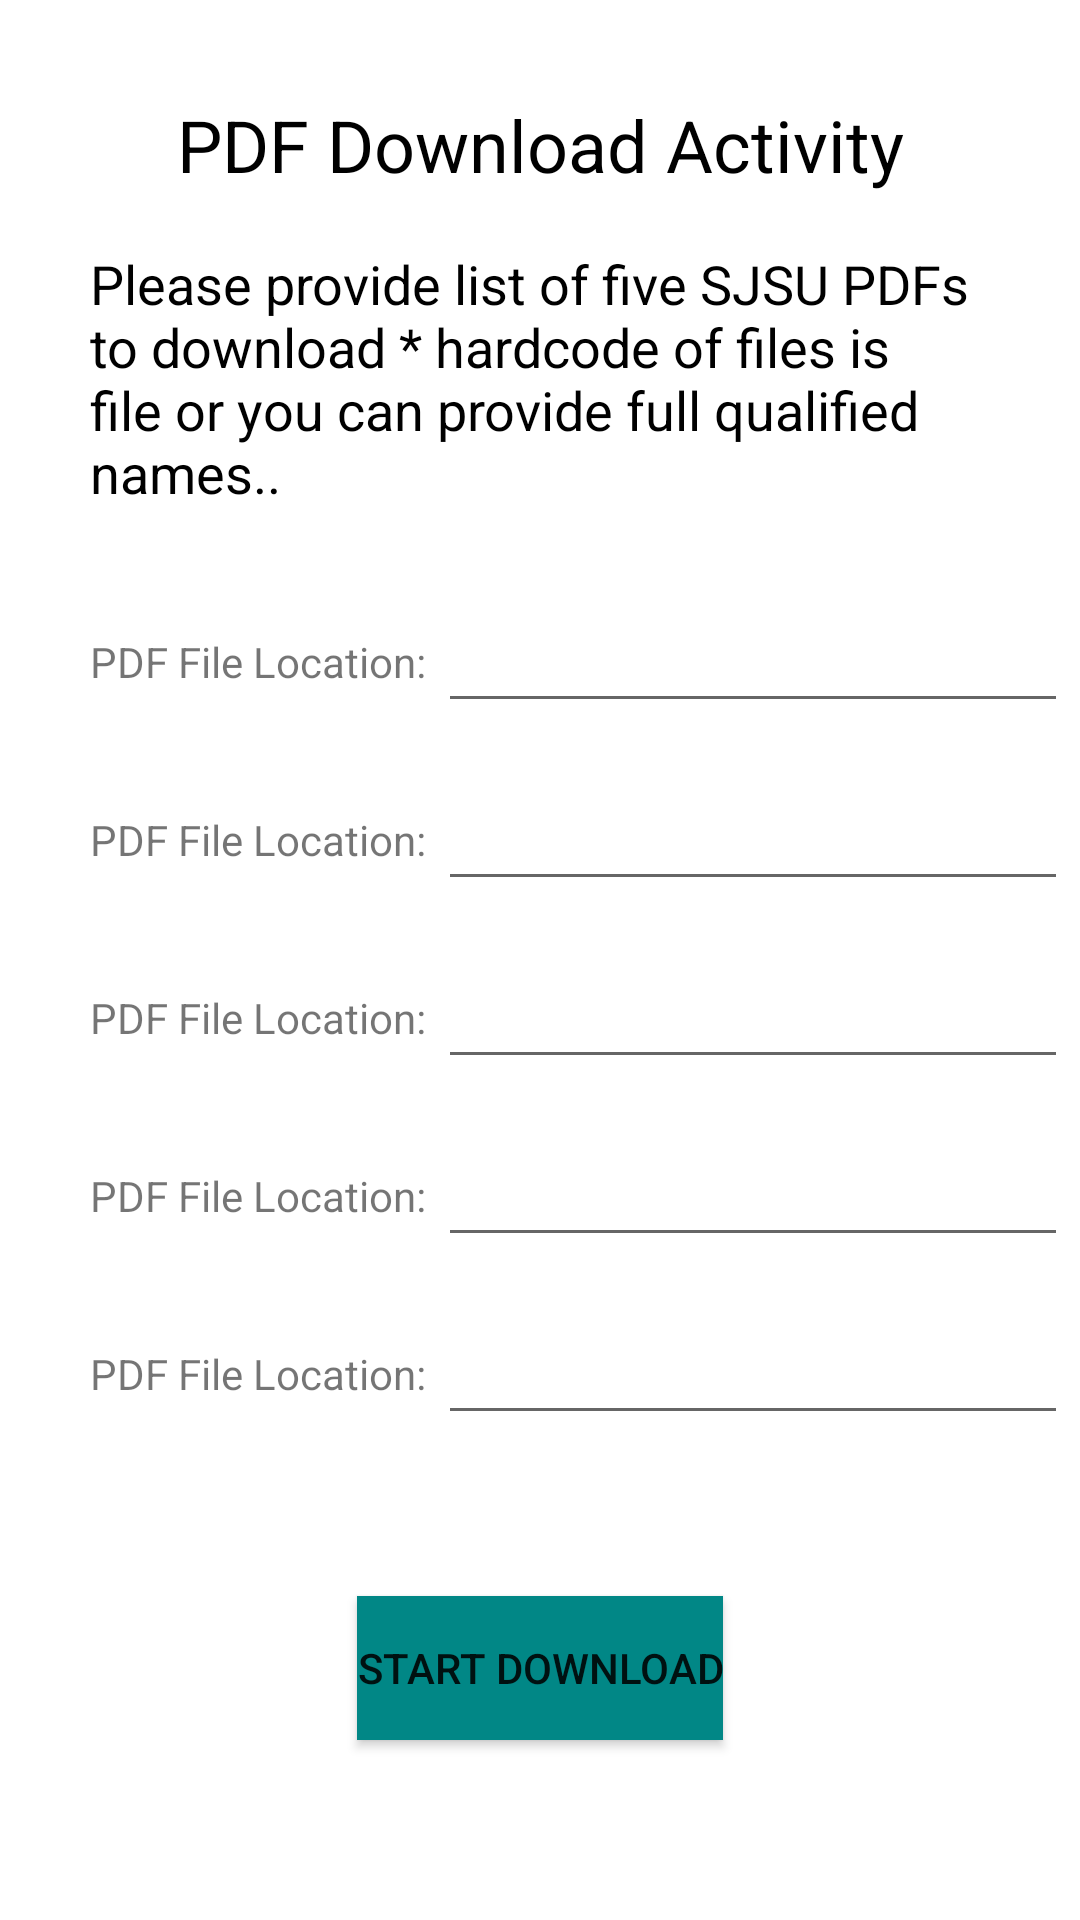

This screen was rendered from an Android layout file. Write that file and the resources it references.
<!-- AndroidManifest.xml: application theme Theme.PDFDownload -->
<!-- res/layout/activity_main.xml -->
<?xml version="1.0" encoding="utf-8"?>
<androidx.constraintlayout.widget.ConstraintLayout xmlns:android="http://schemas.android.com/apk/res/android"
    xmlns:app="http://schemas.android.com/apk/res-auto"
    xmlns:tools="http://schemas.android.com/tools"
    android:layout_width="match_parent"
    android:layout_height="match_parent"
    tools:context=".MainActivity">

    <TextView
        android:id="@+id/textView"
        android:layout_width="wrap_content"
        android:layout_height="wrap_content"
        android:layout_marginTop="32dp"
        android:text="@string/name"
        android:textColor="@color/black"
        android:textSize="24sp"
        app:layout_constraintEnd_toEndOf="parent"
        app:layout_constraintStart_toStartOf="parent"
        app:layout_constraintTop_toTopOf="parent" />

    <TextView
        android:id="@+id/textView2"
        android:layout_width="wrap_content"
        android:layout_height="wrap_content"
        android:layout_marginStart="18dp"
        android:layout_marginLeft="18dp"
        android:layout_marginTop="18dp"
        android:layout_marginEnd="18dp"
        android:layout_marginRight="18dp"
        android:paddingLeft="30dp"
        android:paddingRight="30dp"
        android:text="@string/description"
        android:textColor="@color/black"
        android:textSize="18sp"
        app:layout_constraintEnd_toEndOf="parent"
        app:layout_constraintStart_toStartOf="parent"
        app:layout_constraintTop_toBottomOf="@+id/textView" />

    <TextView
        android:id="@+id/textView3"
        android:layout_width="wrap_content"
        android:layout_height="wrap_content"
        android:layout_marginStart="30dp"
        android:layout_marginLeft="30dp"
        android:text="@string/pdfLocation1"
        android:textSize="14sp"
        app:layout_constraintBottom_toBottomOf="@+id/pdfLink1"
        app:layout_constraintStart_toStartOf="parent"
        app:layout_constraintTop_toTopOf="@+id/pdfLink1" />

    <EditText
        android:id="@+id/pdfLink1"
        android:layout_width="wrap_content"
        android:layout_height="0dp"
        android:layout_marginTop="30dp"
        android:ems="10"
        android:inputType="textPersonName"
        app:layout_constraintEnd_toEndOf="parent"
        app:layout_constraintStart_toEndOf="@+id/textView3"
        app:layout_constraintTop_toBottomOf="@+id/textView2" />

    <TextView
        android:id="@+id/textView4"
        android:layout_width="wrap_content"
        android:layout_height="wrap_content"
        android:layout_marginStart="30dp"
        android:layout_marginLeft="30dp"
        android:text="@string/pdfLocation1"
        app:layout_constraintBottom_toBottomOf="@+id/pdfLink2"
        app:layout_constraintStart_toStartOf="parent"
        app:layout_constraintTop_toTopOf="@+id/pdfLink2" />

    <EditText
        android:id="@+id/pdfLink2"
        android:layout_width="wrap_content"
        android:layout_height="0dp"
        android:layout_marginTop="18dp"
        android:ems="10"
        android:inputType="textPersonName"
        app:layout_constraintEnd_toEndOf="parent"
        app:layout_constraintStart_toEndOf="@+id/textView4"
        app:layout_constraintTop_toBottomOf="@+id/pdfLink1" />

    <TextView
        android:id="@+id/textView5"
        android:layout_width="wrap_content"
        android:layout_height="wrap_content"
        android:layout_marginStart="30dp"
        android:layout_marginLeft="30dp"
        android:text="@string/pdfLocation1"
        app:layout_constraintBottom_toBottomOf="@+id/pdfLink3"
        app:layout_constraintStart_toStartOf="parent"
        app:layout_constraintTop_toTopOf="@+id/pdfLink3" />

    <EditText
        android:id="@+id/pdfLink3"
        android:layout_width="wrap_content"
        android:layout_height="0dp"
        android:layout_marginTop="18dp"
        android:ems="10"
        android:inputType="textPersonName"
        app:layout_constraintEnd_toEndOf="parent"
        app:layout_constraintStart_toEndOf="@+id/textView5"
        app:layout_constraintTop_toBottomOf="@+id/pdfLink2" />

    <TextView
        android:id="@+id/textView6"
        android:layout_width="wrap_content"
        android:layout_height="wrap_content"
        android:layout_marginStart="30dp"
        android:layout_marginLeft="30dp"
        android:text="@string/pdfLocation1"
        app:layout_constraintBottom_toBottomOf="@+id/pdfLink4"
        app:layout_constraintStart_toStartOf="parent"
        app:layout_constraintTop_toTopOf="@+id/pdfLink4" />

    <EditText
        android:id="@+id/pdfLink4"
        android:layout_width="wrap_content"
        android:layout_height="wrap_content"
        android:layout_marginTop="18dp"
        android:ems="10"
        android:inputType="textPersonName"
        app:layout_constraintEnd_toEndOf="parent"
        app:layout_constraintStart_toEndOf="@+id/textView6"
        app:layout_constraintTop_toBottomOf="@+id/pdfLink3" />

    <TextView
        android:id="@+id/textView7"
        android:layout_width="wrap_content"
        android:layout_height="wrap_content"
        android:layout_marginStart="30dp"
        android:layout_marginLeft="30dp"
        android:text="@string/pdfLocation1"
        app:layout_constraintBottom_toBottomOf="@+id/pdfLink5"
        app:layout_constraintStart_toStartOf="parent"
        app:layout_constraintTop_toTopOf="@+id/pdfLink5" />

    <EditText
        android:id="@+id/pdfLink5"
        android:layout_width="wrap_content"
        android:layout_height="wrap_content"
        android:layout_marginTop="18dp"
        android:ems="10"
        android:inputType="textPersonName"
        app:layout_constraintEnd_toEndOf="parent"
        app:layout_constraintStart_toEndOf="@+id/textView7"
        app:layout_constraintTop_toBottomOf="@+id/pdfLink4" />

    <Button
        android:id="@+id/startDownload"
        android:layout_width="wrap_content"
        android:layout_height="wrap_content"
        android:layout_marginBottom="60dp"
        android:background="@color/teal_700"
        android:text="@string/startDownload"
        app:layout_constraintBottom_toBottomOf="parent"
        app:layout_constraintEnd_toEndOf="parent"
        app:layout_constraintStart_toStartOf="parent" />

</androidx.constraintlayout.widget.ConstraintLayout>
<!-- resources referenced by this layout -->
<resources>
  <string name="description">Please provide list of five SJSU PDFs to download * hardcode of  files is file or you can provide full qualified names..</string>
  <string name="name">PDF Download Activity</string>
  <string name="pdfLocation1">PDF File Location:</string>
  <string name="startDownload">start Download</string>
  <style name="Theme.PDFDownload" parent="Theme.MaterialComponents.Light.NoActionBar">
          
          <item name="colorPrimary">@color/purple_500</item>
          <item name="colorPrimaryVariant">@color/purple_700</item>
          <item name="colorOnPrimary">@color/white</item>
          
          <item name="colorSecondary">@color/teal_200</item>
          <item name="colorSecondaryVariant">@color/teal_700</item>
          <item name="colorOnSecondary">@color/black</item>
          
          <item name="android:statusBarColor" tools:targetApi="l">?attr/colorPrimaryVariant</item>
          
      </style>
  <!-- not gathered from this repository: default colours our renderer supplied (Android Studio template values) -->
  <color name="purple_500">#FF6200EE</color>
  <color name="purple_700">#FF3700B3</color>
  <color name="teal_200">#FF03DAC5</color>
  <color name="teal_700">#FF018786</color>
  <color name="black">#FF000000</color>
  <color name="white">#FFFFFFFF</color>
</resources>
